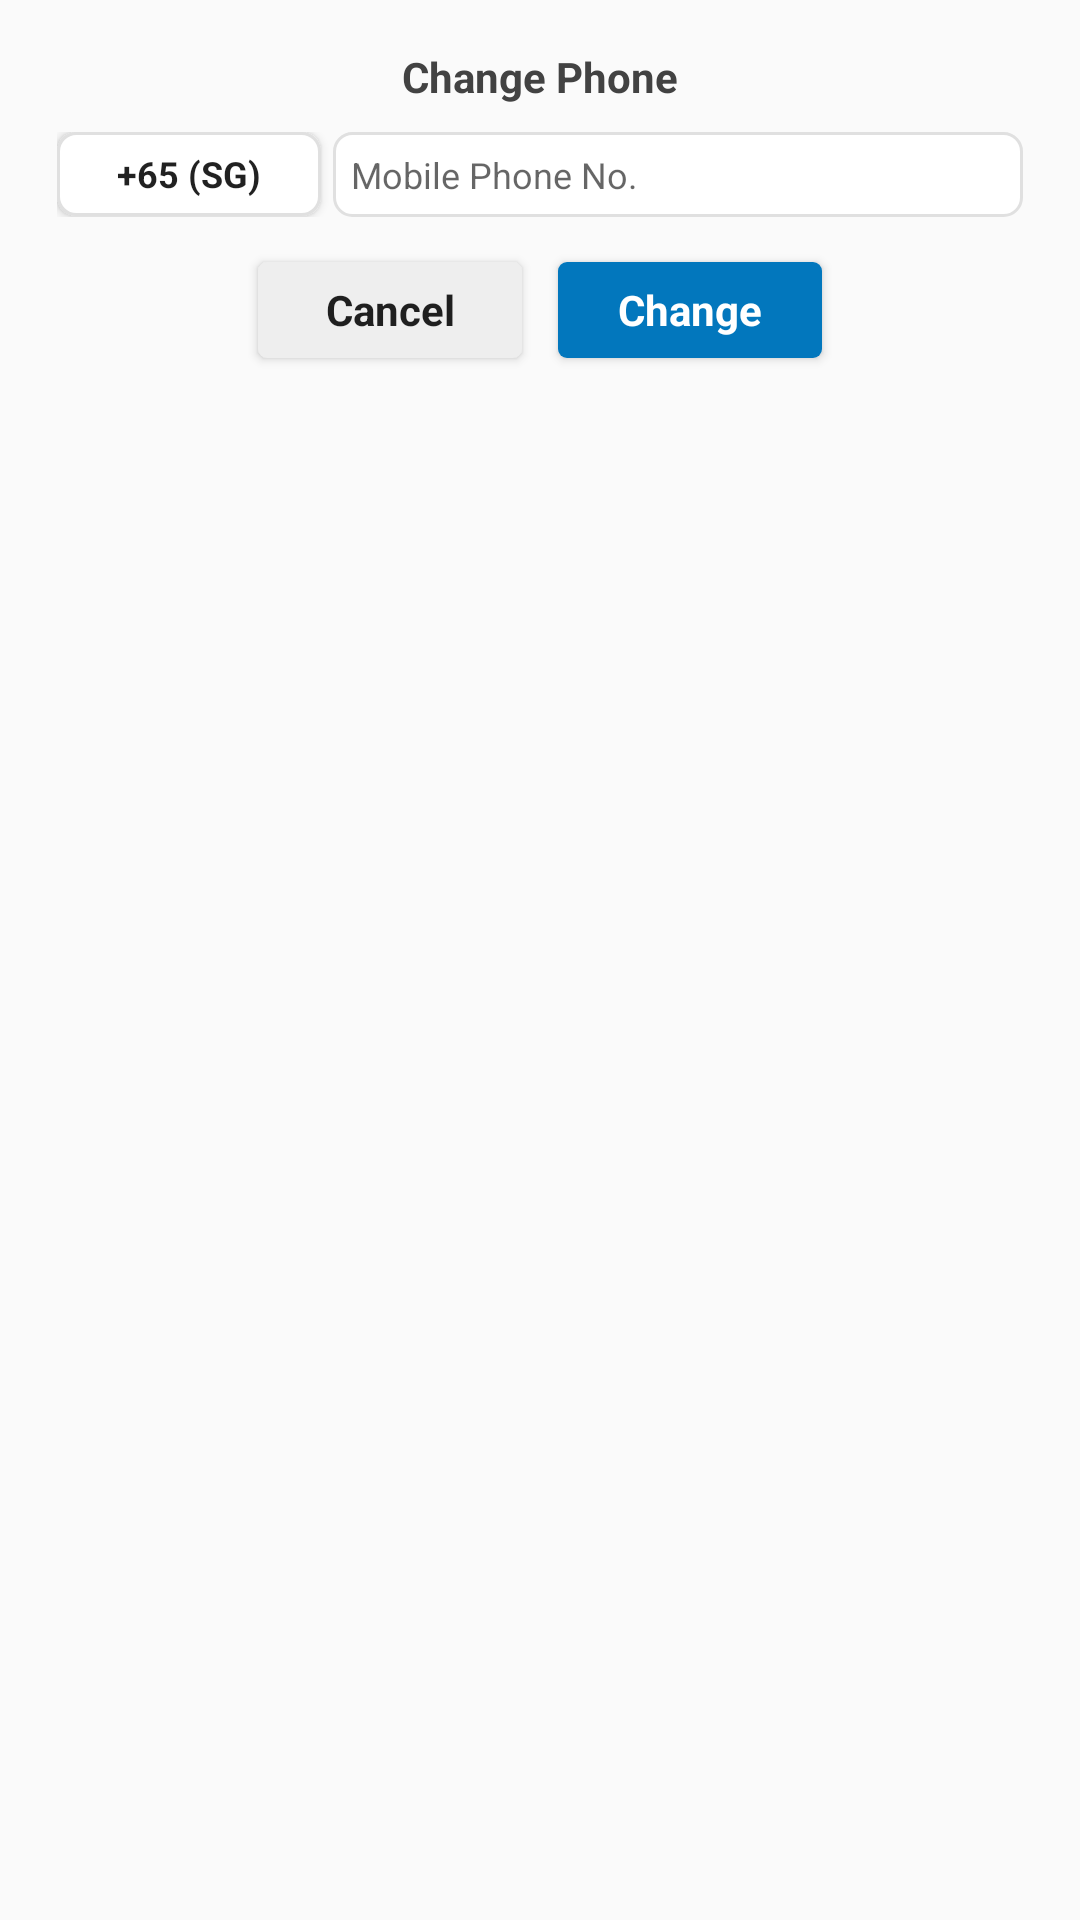

Layout XML and referenced resources for this Android screen:
<!-- AndroidManifest.xml: application theme AppTheme -->
<!-- res/layout/dialog_change_phone.xml -->
<LinearLayout xmlns:android="http://schemas.android.com/apk/res/android"
    android:orientation="vertical"
    android:layout_width="wrap_content"
    android:layout_height="wrap_content"
    android:paddingLeft="16dp"
    android:paddingRight="16dp">

    <TextView
        android:layout_width="fill_parent"
        android:layout_height="wrap_content"
        android:layout_marginTop="16dp"
        android:layout_marginLeft="16dp"
        android:layout_marginRight="16dp"
        android:textColor="#424242"
        android:text="Change Phone"
        android:fontFamily="helveticaneue"
        android:layout_marginBottom="6dp"
        android:textStyle="bold"
        android:gravity="center_horizontal" />

    <RelativeLayout
        android:layout_width="fill_parent"
        android:layout_height="wrap_content"
        android:layout_margin="3dp"
        android:orientation="horizontal">

        <Button
            android:id="@+id/BCountryCode"
            android:layout_width="wrap_content"
            android:layout_height="28dp"
            android:layout_marginRight="4dp"
            android:textSize="12sp"
            android:text="+65 (SG)"
            android:background="@drawable/background_alertdialog"
            android:fontFamily="helveticaneue"
            android:textStyle="bold"
            android:onClick="onCountryCode"/>

        <EditText
            android:id="@+id/TFPhone"
            android:layout_width="fill_parent"
            android:layout_height="wrap_content"
            android:padding="6dp"
            android:background="@drawable/background_alertdialog"
            android:fontFamily="helveticaneue"
            android:textSize="12sp"
            android:inputType="phone"
            android:hint="@string/phone"
            android:singleLine="true"
            android:layout_alignParentTop="true"
            android:layout_toRightOf="@+id/BCountryCode"
            android:layout_toEndOf="@+id/BCountryCode" />

    </RelativeLayout>

    <LinearLayout
        android:layout_width="fill_parent"
        android:layout_height="wrap_content"
        android:padding="6dp"
        android:orientation="horizontal"
        android:gravity="center_horizontal">

        <Button
            android:layout_width="wrap_content"
            android:layout_height="32dp"
            android:background="@drawable/background_cancel_button"
            android:text="Cancel"
            android:fontFamily="helveticaneue"
            android:textStyle="bold"
            android:textAllCaps="false"
            android:layout_margin="6dp"
            android:id="@+id/BCancel" />

        <Button
            android:layout_width="wrap_content"
            android:layout_height="32dp"
            android:background="@drawable/background_change_button"
            android:textColor="#FFFFFF"
            android:text="Change"
            android:fontFamily="helveticaneue"
            android:textStyle="bold"
            android:textAllCaps="false"
            android:layout_margin="6dp"
            android:id="@+id/BChange" />

    </LinearLayout>
</LinearLayout>
<!-- resources referenced by this layout -->
<resources>
  <!-- drawable background_alertdialog (drawable) -->
  <?xml version="1.0" encoding="utf-8"?>
  <shape xmlns:android="http://schemas.android.com/apk/res/android">
      <solid android:color="#FFFFFF" />
      <stroke android:width="1dip" android:color="#E0E0E0" />
      <corners android:radius="6dip"/>
      <padding android:left="0dip" android:top="0dip" android:right="0dip" android:bottom="0dip" />
  </shape>
  <!-- drawable background_cancel_button (drawable) -->
  <?xml version="1.0" encoding="utf-8"?>
  <shape xmlns:android="http://schemas.android.com/apk/res/android">
      <solid android:color="#EEEEEE" />
      
      <corners android:radius="3dip"/>
      <padding android:left="0dip" android:top="0dip" android:right="0dip" android:bottom="0dip" />
  </shape>
  <!-- drawable background_change_button (drawable) -->
  <?xml version="1.0" encoding="utf-8"?>
  <shape xmlns:android="http://schemas.android.com/apk/res/android">
      <solid android:color="#0277BD" />
      
      <corners android:radius="3dip"/>
      <padding android:left="0dip" android:top="0dip" android:right="0dip" android:bottom="0dip" />
  </shape>
  <string name="phone">Mobile Phone No.</string>
  <style name="AppTheme" parent="Theme.AppCompat.Light.NoActionBar">
          
          
          <item name="colorPrimary">@color/colorPrimary</item>
          <item name="colorPrimaryDark">@color/colorPrimaryDark</item>
          <item name="colorAccent">@color/colorAccent</item>
      </style>
  <color name="colorPrimary">#2979FF</color>
  <color name="colorPrimaryDark">#2962FF</color>
  <color name="colorAccent">#82B1FF</color>
</resources>
